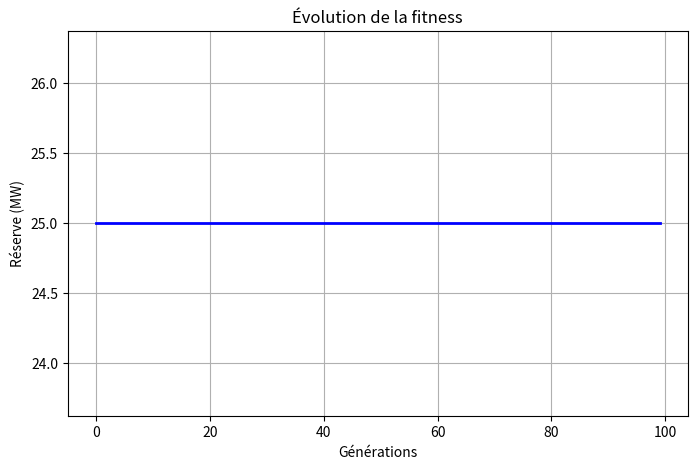

This chart was generated by the following Python code:
"""
Projet : Ordonnancement de maintenance de centrales électriques par Algorithmes Génétiques.

FORMULATION DU PROBLÈME :
L'objectif est de planifier la maintenance de 7 unités sur 4 intervalles de temps.
On cherche à maximiser la réserve minimale d'électricité sur l'année.
Fonction Objective (Fitness) :
Pour un chromosome donné, on calcule la réserve pour chaque intervalle i :
Réserve(i) = Capacité_Totale - Somme(Capacités en maintenance) - Demande(i)
La performance (Fitness) est la plus petite des 4 réserves. 
Si une réserve est négative, la fitness est pénalisée à 0.

ENCODAGE :
Chaque unité est représentée par 4 bits (1 intervalle = 1 bit).
'1' = En maintenance, '0' = En fonctionnement.
Exemple : '1100' pour l'unité 1 signifie maintenance aux intervalles 1 et 2.

OPÉRATEURS (Exigences du sujet) :
- Sélection par Loterie (Roulette Wheel) : probabilité proportionnelle à la fitness.
- Croisement : Un point de coupure, exclusivement entre les blocs de 4 bits.
- Mutation par Inversion : Remplacement d'un bloc de 4 bits par une autre 
  configuration valide (définie dans le tableau du sujet) pour éviter les cédules illogiques.
"""

import random
import matplotlib.pyplot as plt

# --- 1. DONNÉES DU PROBLÈME ---
capacites = [20, 15, 35, 40, 15, 15, 10]
demandes = [80, 90, 65, 70]
capacite_totale = sum(capacites)

# Configurations de maintenance valides (pour éviter les mutations illogiques)
valid_blocks = {
    0: ["1100", "0110", "0011"], # Unité 1 (2 intervalles)
    1: ["1100", "0110", "0011"], # Unité 2 (2 intervalles)
    2: ["1000", "0100", "0010", "0001"], # Unité 3 (1 intervalle)
    3: ["1000", "0100", "0010", "0001"], # Unité 4 (1 intervalle)
    4: ["1000", "0100", "0010", "0001"], # Unité 5 (1 intervalle)
    5: ["1000", "0100", "0010", "0001"], # Unité 6 (1 intervalle)
    6: ["1000", "0100", "0010", "0001"]  # Unité 7 (1 intervalle)
}

# --- 2. FONCTIONS DE BASE ---

def generer_chromosome():
    """Génère un chromosome valide aléatoire (une cédule de base)."""
    chromosome = []
    for i in range(7):
        chromosome.append(random.choice(valid_blocks[i]))
    return chromosome

def calculer_fitness(chromosome):
    """Calcule la réserve minimale (fonction objective)."""
    reserves = []
    for intervalle in range(4):
        puissance_perdue = 0
        for unite in range(7):
            if chromosome[unite][intervalle] == '1':
                puissance_perdue += capacites[unite]
        reserve = capacite_totale - puissance_perdue - demandes[intervalle]
        reserves.append(reserve)
    fitness = min(reserves)
    return max(0, fitness) # Si négatif, fitness = 0

# --- 3. OPÉRATEURS GÉNÉTIQUES ---

def selection_loterie(population, fitness_scores):
    """Méthode de sélection par loterie (Roulette Wheel)."""
    total_fitness = sum(fitness_scores)
    if total_fitness == 0:
        return random.choice(population)
    pick = random.uniform(0, total_fitness)
    current = 0
    for i, fitness in enumerate(fitness_scores):
        current += fitness
        if current > pick:
            return population[i]
    return population[-1]

def croisement(parent1, parent2):
    """Croisement en un point (uniquement entre les blocs de 4 bits)."""
    point = random.randint(1, 6)
    enfant1 = parent1[:point] + parent2[point:]
    enfant2 = parent2[:point] + parent1[point:]
    return enfant1, enfant2

def mutation_inversion(chromosome, taux_mutation=0.1):
    """Mutation par inversion (remplacement par une configuration valide)."""
    chromosome_mute = list(chromosome)
    if random.random() < taux_mutation:
        unite_mutee = random.randint(0, 6)
        options = [b for b in valid_blocks[unite_mutee] if b != chromosome_mute[unite_mutee]]
        if options:
            chromosome_mute[unite_mutee] = random.choice(options)
    return chromosome_mute

# --- 4. ALGORITHME GÉNÉTIQUE PRINCIPAL ---

def algorithme_genetique(taille_pop=50, generations=100, taux_mutation=0.1):
    population = [generer_chromosome() for _ in range(taille_pop)]
    meilleur_chromosome = None
    meilleure_fitness = -1
    historique_fitness = []

    for gen in range(generations):
        fitness_scores = [calculer_fitness(ind) for ind in population]
        max_fit = max(fitness_scores)
        
        if max_fit > meilleure_fitness:
            meilleure_fitness = max_fit
            meilleur_chromosome = population[fitness_scores.index(max_fit)]
            
        historique_fitness.append(meilleure_fitness)
        nouvelle_population = [meilleur_chromosome] # Élitisme
        
        while len(nouvelle_population) < taille_pop:
            parent1 = selection_loterie(population, fitness_scores)
            parent2 = selection_loterie(population, fitness_scores)
            enfant1, enfant2 = croisement(parent1, parent2)
            enfant1 = mutation_inversion(enfant1, taux_mutation)
            enfant2 = mutation_inversion(enfant2, taux_mutation)
            nouvelle_population.extend([enfant1, enfant2])
            
        population = nouvelle_population[:taille_pop]

    return meilleur_chromosome, meilleure_fitness, historique_fitness

# --- 5. EXÉCUTION ET AFFICHAGE ---

if __name__ == "__main__":
    TAUX_MUTATION = 0.1 
    meilleur_individu, score, historique = algorithme_genetique(50, 100, TAUX_MUTATION)
    
    print(f"Réserve minimale garantie : {score} MW\n")
    noms_unites = ["U1", "U2", "U3", "U4", "U5", "U6", "U7"]
    for i, bloc in enumerate(meilleur_individu):
        print(f"Unité {noms_unites[i]} : {bloc}")
        
    print("\nDétail par intervalle :")
    for i in range(4):
        perdue = sum(capacites[u] for u in range(7) if meilleur_individu[u][i] == '1')
        reserve = capacite_totale - perdue - demandes[i]
        print(f"Intervalle {i+1} : Demande={demandes[i]} MW | Perdue={perdue} MW | Réserve={reserve} MW")

    try:
        plt.figure(figsize=(8, 5))
        plt.plot(historique, color='blue', linewidth=2)
        plt.title("Évolution de la fitness")
        plt.xlabel("Générations")
        plt.ylabel("Réserve (MW)")
        plt.grid(True)
        plt.savefig("courbe_convergence.png")
        plt.show()
    except ImportError:
        print("\n[INFO] matplotlib n'est pas installé, le graphique n'a pas pu être généré.")
